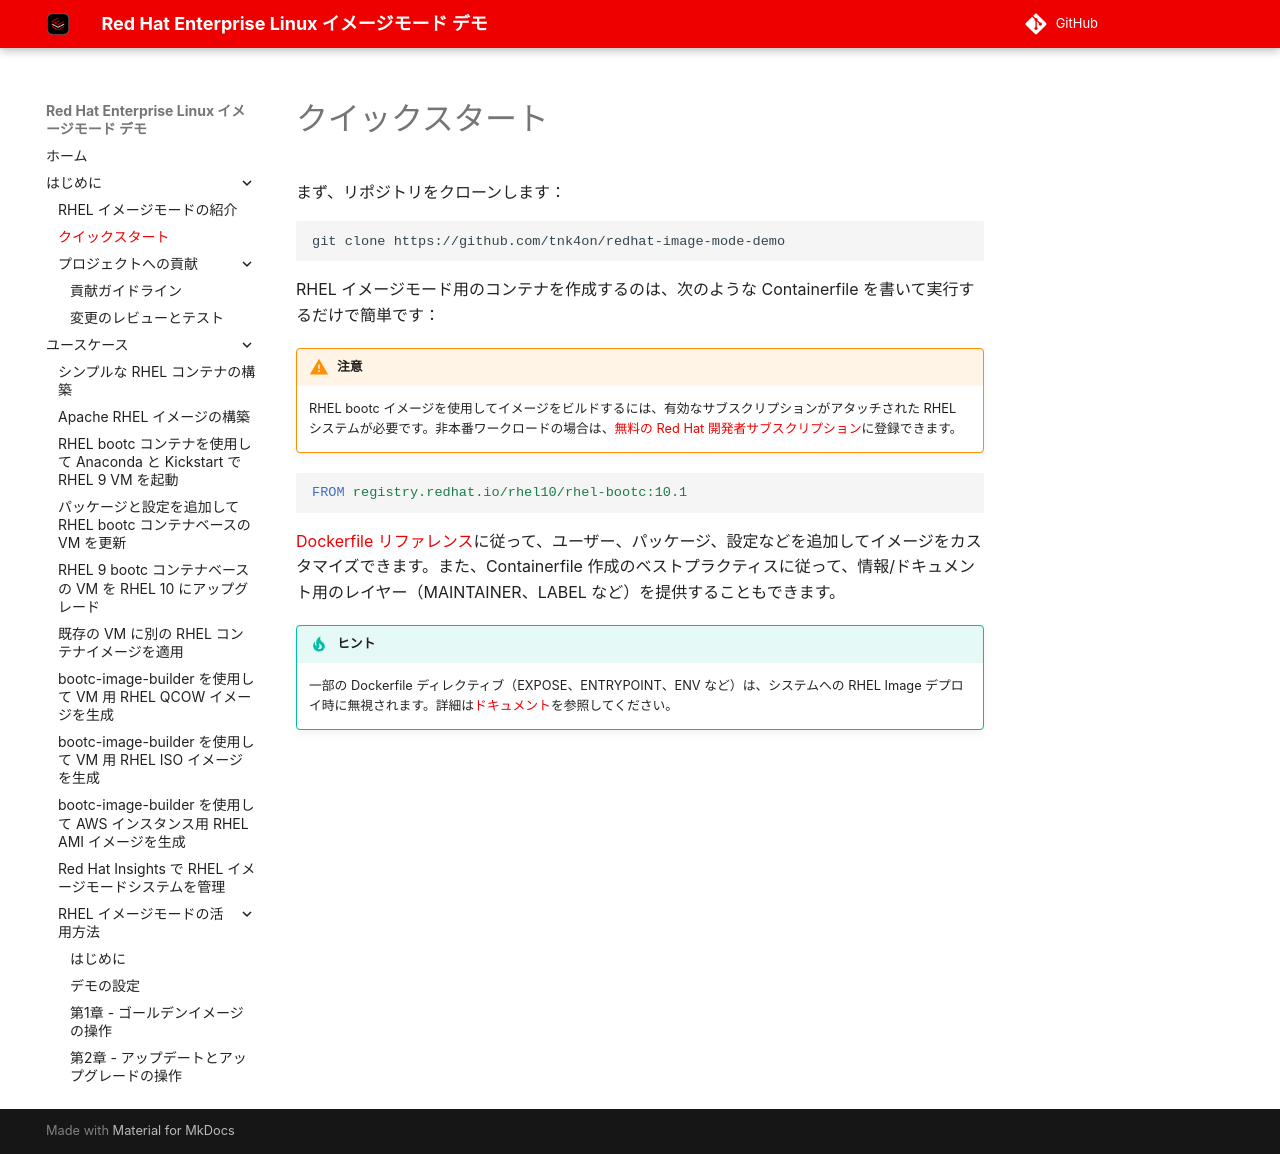

repository: tnk4on/redhat-image-mode-demo · page: getting-started/quickstart/index.html · generator: mkdocs

# クイックスタート

まず、リポジトリをクローンします：

```bash
git clone https://github.com/tnk4on/redhat-image-mode-demo
```

RHEL イメージモード用のコンテナを作成するのは、次のような Containerfile を書いて実行するだけで簡単です：

!!! warning "注意"
    RHEL bootc イメージを使用してイメージをビルドするには、有効なサブスクリプションがアタッチされた RHEL システムが必要です。非本番ワークロードの場合は、[無料の Red Hat 開発者サブスクリプション](https://developers.redhat.com/register)に登録できます。


```dockerfile
FROM registry.redhat.io/rhel10/rhel-bootc:10.1
```

[Dockerfile リファレンス](https://docs.docker.com/reference/dockerfile/)に従って、ユーザー、パッケージ、設定などを追加してイメージをカスタマイズできます。また、Containerfile 作成のベストプラクティスに従って、情報/ドキュメント用のレイヤー（MAINTAINER、LABEL など）を提供することもできます。

!!! tip "ヒント"
    一部の Dockerfile ディレクティブ（EXPOSE、ENTRYPOINT、ENV など）は、システムへの RHEL Image デプロイ時に無視されます。詳細は[ドキュメント](https://docs.redhat.com/en/documentation/red_hat_enterprise_linux/9/html/using_image_mode_for_rhel_to_build_deploy_and_manage_operating_systems/building-and-testing-the-rhel-bootable-container-images_using-image-mode-for-rhel-to-build-deploy-and-manage-operating-systems#building-and-testing-the-rhel-bootable-container-images_using-image-mode-for-rhel-to-build-deploy-and-manage-operating-systems)を参照してください。
